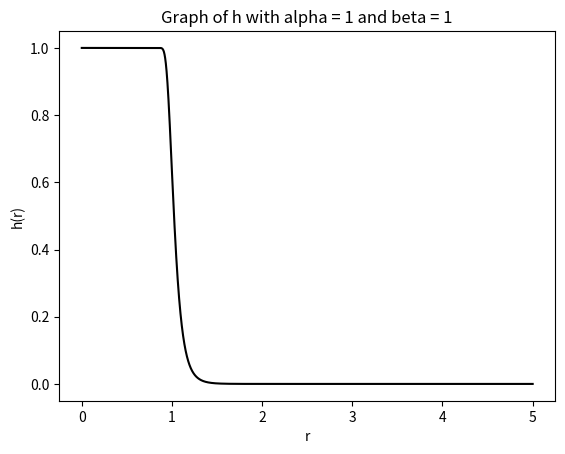

This figure's Python source: (Note: this script raises an exception after producing the figure.)
#!/usr/bin/env python3

import numpy as np
import matplotlib.pyplot as plt
from math import *

"""
C++ project: pressure
"""


def main(x, f, name):
    """
    Plot of some useful functions
    """
    plt.figure()
    plt.plot(x, f(x), color = "black")
    plt.xlabel("r")
    plt.ylabel("h(r)")
    plt.title("Graph of h with alpha = 1 and beta = 1")
    plt.savefig("img/saved/graph_function_{}.png".format(name))
    plt.show()


if __name__ == "__main__":
    N = 10000
    x = np.linspace(0, 5, N)
    f = lambda x: 1 - np.exp(- 1 / x**16)
    # g = lambda x: np.exp(-x)
    # h = lambda x: 1 / (1 + x)
    main(x, f, "selected")
    # main(x, g, "exp")
    # main(x, h, "inv")